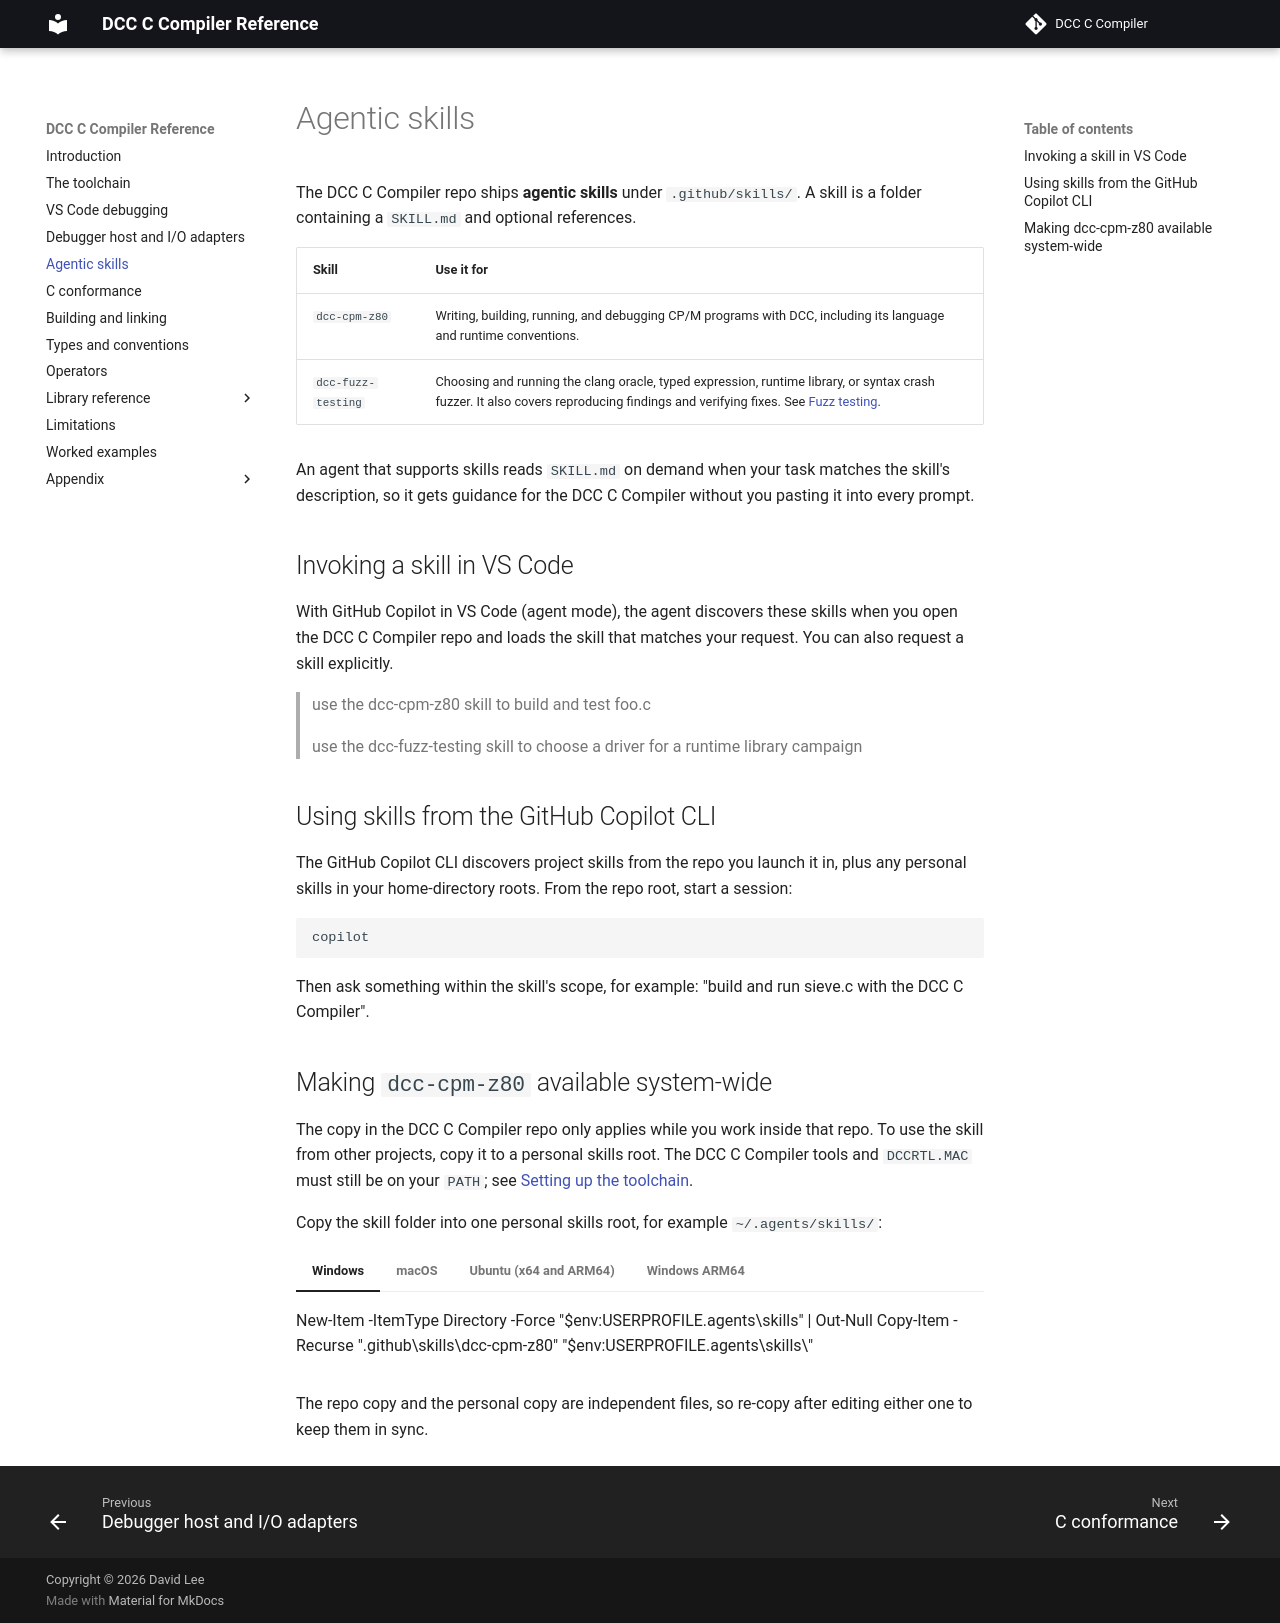

repository: gloveboxes/dcc · page: 00-agent-skills/index.html · generator: mkdocs

# Agentic skills

The dcc repo ships a project-scoped **agentic skill** in
`.github/skills/c89-cpm-z80`. A skill is a folder containing a `SKILL.md` (plus
optional `references/`) that packages domain knowledge. This one covers C89
code for dcc, CP/M 2.2, Z80, ntvcm, and the dcc runtime library.

An agent that supports skills reads `SKILL.md` on demand when your task matches
the skill's description, so it gets dcc-specific guidance without you pasting it
into every prompt.

## Invoking the skill in VS Code

With GitHub Copilot in VS Code (agent mode), the skill is picked up when you
open the dcc repo. The agent loads it when your request falls within the skill's
scope, such as dcc, CP/M, Z80, ntvcm, or DCCRTL. You can also request it
explicitly:

> use the c89-cpm-z80 skill to build and test foo.c

## Using the skill from the GitHub Copilot CLI

The GitHub Copilot CLI discovers project skills from the repo you launch it in,
plus any personal skills in your home-directory roots. From the repo root, start
a session:

    copilot

Then ask something within the skill's scope, for example: "build and run sieve.c
for CP/M with dcc".

## Making the skill available system-wide

The copy in the dcc repo only applies while you work inside that repo. To use
the skill from other projects, copy it to a personal skills root. The dcc tools
and `DCCRTL.MAC` must still be on your `PATH`; see
[Setting up the toolchain](00-setup-toolchain.md).

Copy the skill folder into one personal skills root, for example
`~/.agents/skills/`:

=== "Windows"

    New-Item -ItemType Directory -Force "$env:USERPROFILE\.agents\skills" | Out-Null
    Copy-Item -Recurse ".github\skills\c89-cpm-z80" "$env:USERPROFILE\.agents\skills\"

=== "macOS"

    mkdir -p ~/.agents/skills
    cp -R .github/skills/c89-cpm-z80 ~/.agents/skills/

=== "Ubuntu"

    mkdir -p ~/.agents/skills
    cp -R .github/skills/c89-cpm-z80 ~/.agents/skills/

=== "Ubuntu ARM64"

    mkdir -p ~/.agents/skills
    cp -R .github/skills/c89-cpm-z80 ~/.agents/skills/

=== "Windows ARM64"

    New-Item -ItemType Directory -Force "$env:USERPROFILE\.agents\skills" | Out-Null
    Copy-Item -Recurse ".github\skills\c89-cpm-z80" "$env:USERPROFILE\.agents\skills\"

The repo copy and the personal copy are independent files, so re-copy after
editing either one to keep them in sync.
